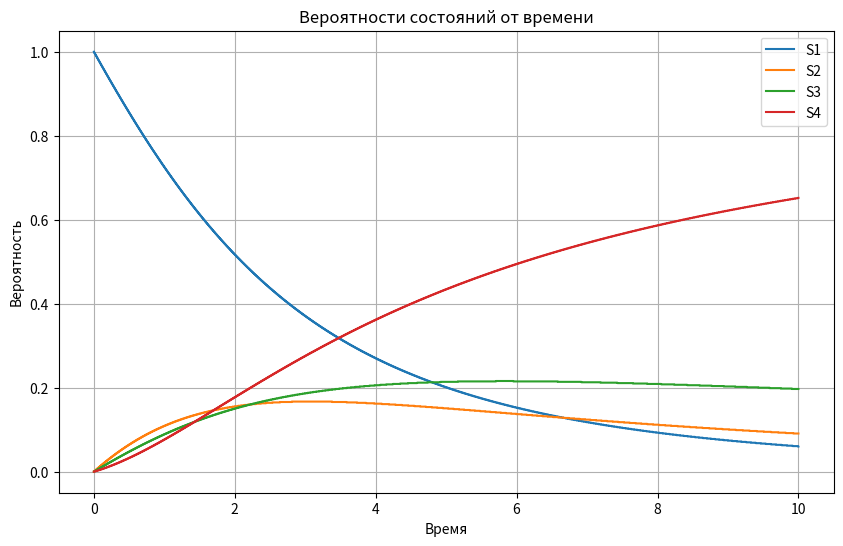

The script that saved this image:
import numpy as np
import matplotlib.pyplot as plt

lambda_matrix = np.array([
    [0.7, 0.15, 0.1, 0.05],
    [0, 0.5, 0.3, 0.2],
    [0, 0, 0.3, 0.7],
    [0, 0, 0, 1]
])


def dPdt(p):
    dpdt = np.zeros_like(p)
    dpdt[0] = -(lambda_matrix[0].sum()) * p[0]
    dpdt[1] = -(lambda_matrix[1].sum()) * p[1] + lambda_matrix[0, 1] * p[0]
    dpdt[2] = -(lambda_matrix[2].sum()) * p[2] + lambda_matrix[0, 2] * p[0] + lambda_matrix[1, 2] * p[1]
    dpdt[3] = -(lambda_matrix[3].sum()) * p[3] + lambda_matrix[0, 3] * p[0] + lambda_matrix[1, 3] * p[1] + lambda_matrix[2, 3] * p[2]
    return dpdt


T = (0, 10)
h = 0.001
probabilities = []

p0 = np.array([1.0, 0.0, 0.0, 0.0], dtype=np.float64)

t = T[0]
while t < T[1]:
    dp = dPdt(p0) * h
    p0 += dp
    p0 /= p0.sum()
    probabilities.append(p0.copy())
    t += h

probabilities = np.array(probabilities)
probabilities = np.round(probabilities, 3)
print("Предельные вероятности: ", probabilities[-1])
print("Сумма предельных вероятностей: ", np.sum(probabilities[-1]))

plt.figure(figsize=(10, 6))
for i in range(4):
    plt.plot(np.linspace(T[0], T[1], len(probabilities)), probabilities[:, i], label=f'S{i+1}')
plt.title('Вероятности состояний от времени')
plt.xlabel('Время')
plt.ylabel('Вероятность')
plt.legend()
plt.grid(True)
plt.show()
